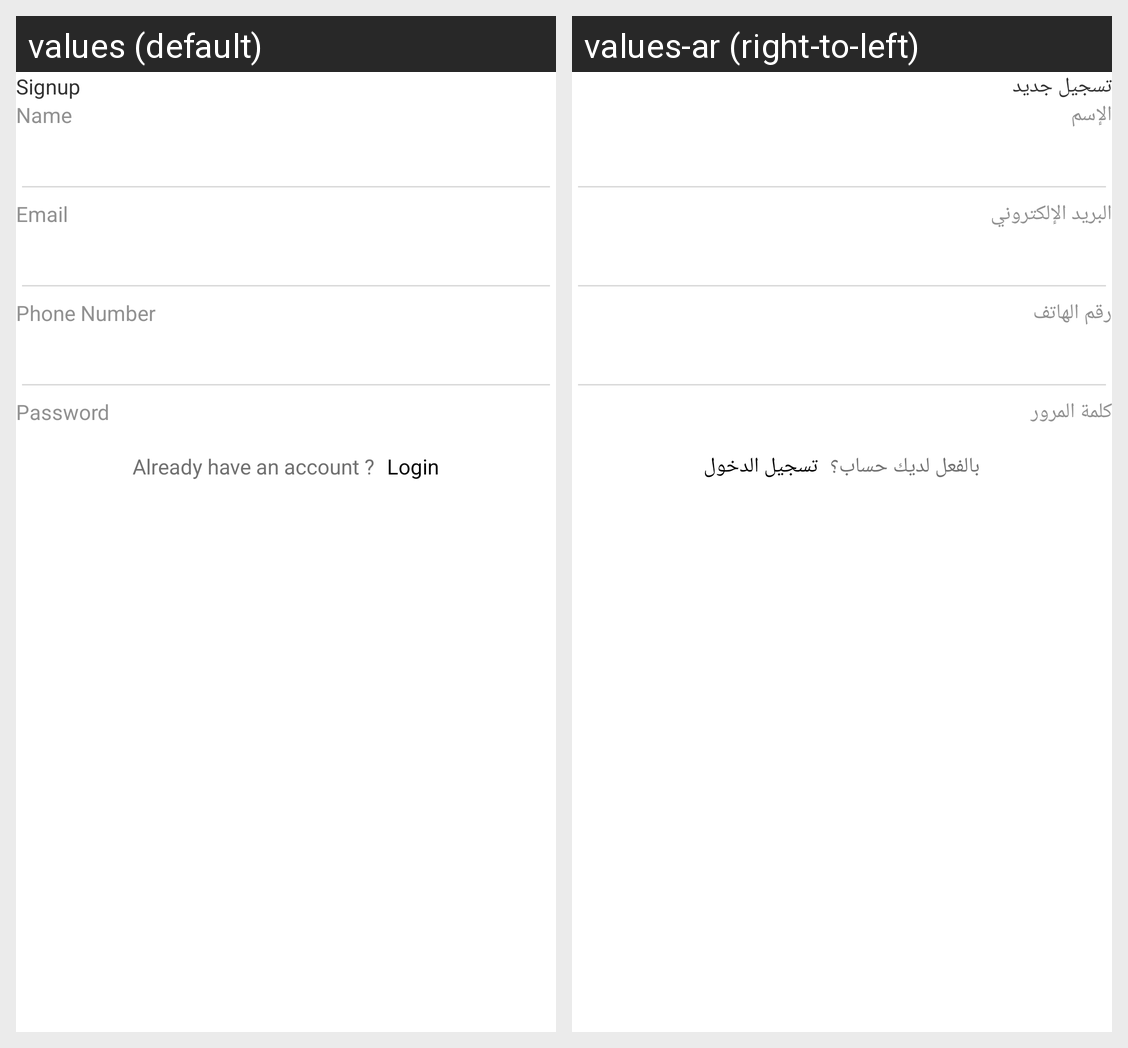

The same Android screen rendered under two of its app's locales, left to right. List the strings drawn on it with the default value and each locale's translation.
Android screen res/layout/fragment_signup.xml rendered under 2 locales, left to right: values (default), values-ar (right-to-left). Device: Nexus 5 (rendered at 1080×1920; each locale shown at half size, 540×960, under a caption strip naming it); theme Theme.Design1.
Strings drawn on this screen, with the default value and each locale's value (text and hints the layout hard-codes, and strings that could not be matched under every locale, appear in the picture but are not listed):

signup
  values: Signup
  values-ar: تسجيل جديد

Name
  values: Name
  values-ar: الإسم

Email
  values: Email
  values-ar: البريد الإلكتروني

phoneNumber
  values: Phone Number
  values-ar: رقم الهاتف

Password
  values: Password
  values-ar: كلمة المرور

haveAccount
  values: Already have an account ?
  values-ar: بالفعل لديك حساب؟

login
  values: Login
  values-ar: تسجيل الدخول
